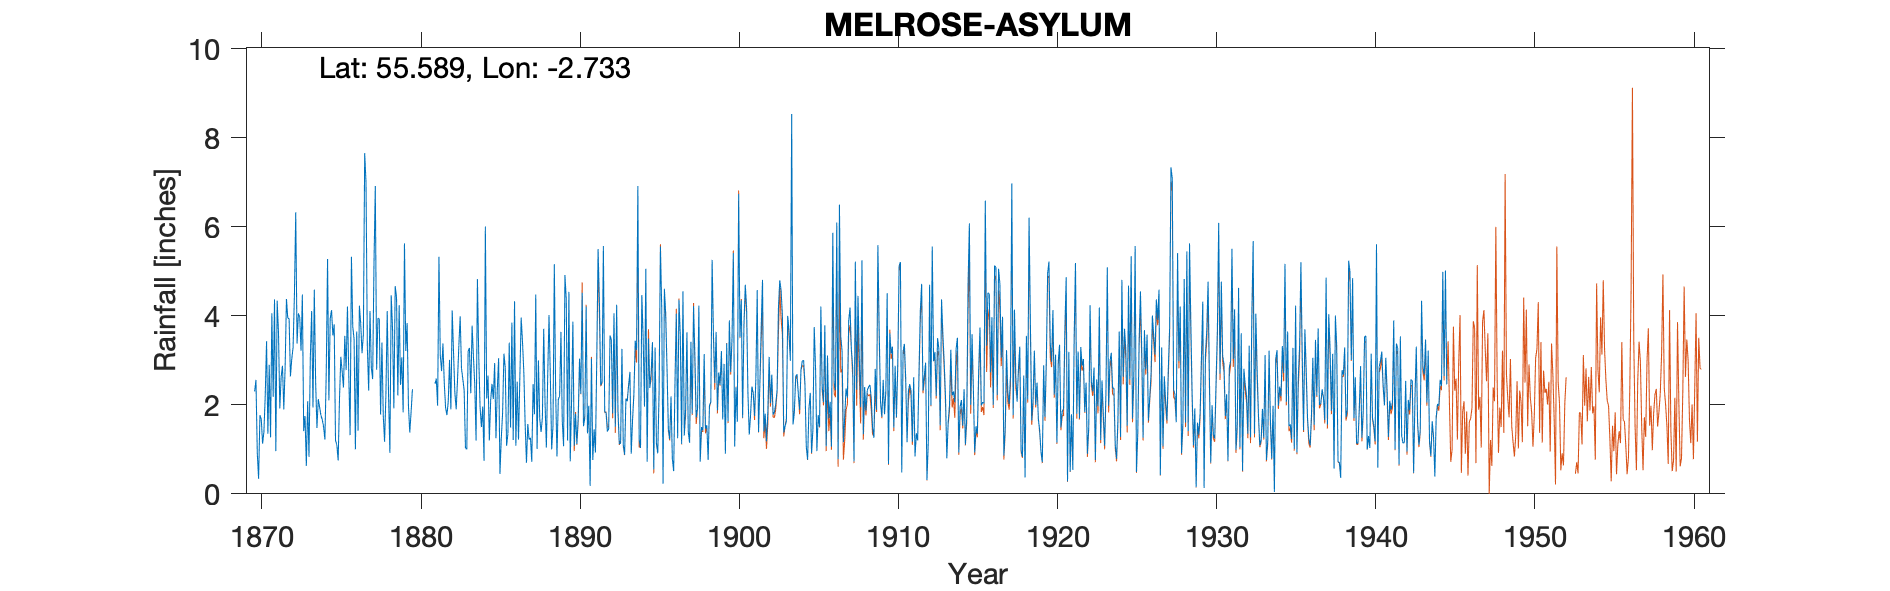

Values plotted in this chart, from the file beside it:
MELROSE ASYLUM - old gauge, , , , , , , , , , , , , , , , , , , , , , , 
Grid ref, NT539331, Long, -2.733, Lat, 55.59, Elevation, 480, ft, , , , , , , , , , , , , , , 
Station, 5055, , , , , , , , , , , , , , , , , , , , , , 
, 1870, 1871, 1872, 1873, 1874, 1875, 1876, 1877, 1878, 1879, 1880, 1881, 1882, 1883, 1884, 1885, 1886, 1887, 1888, 1889, 1890, 1891, 1892
January, 2.3, 1.27, 4.38, 4.48, 2.13, 3.81, 1.32, 6.99, 3.4, 2.21, , , 1.94, 2.82, 4.83, 2.13, 3.4, 1.57, 1.39, 0.84, 3.87, 1.98, 1.84
February, 2.56, 4.06, 3.95, 1.41, 1.95, 1.2, 5.33, 3.31, 1.77, 4.24, , , 1.77, 2.58, 3.1, 2.94, 1.49, 0.7, 1.71, 2.12, 1.08, 0.18, 1.83
March, 0.93, 2.18, 3.94, 1.75, 1.76, 1.1, 3.76, 2.32, 1.17, 2.45, , , 2.07, 2.33, 1.96, 1.25, 3.85, 1.57, 3.71, 2.2, 1.8, 3.04, 1.4
April, 0.34, 4.37, 2.64, 0.63, 1.67, 0.75, 3.48, 4.11, 2.22, 3.07, , , 3.01, 1.03, 1.5, 2.35, 1.21, 1.22, 2.05, 3.64, 1.12, 0.76, 1.46
May, 1.77, 0.96, 3.03, 2.08, 1.51, 2.14, 1, 2.84, 4.11, 1.83, , 2.47, 1.9, 1, 1.96, 3.05, 4.33, 1.26, 1.04, 1.63, 1.71, 1.45, 3.56
June, 1.68, 4.34, 3.29, 0.83, 1.22, 3.08, 3.65, 2.58, 2.21, 5.63, , 2.59, 4.12, 3.21, 0.74, 0.45, 1.08, 0.72, 2.63, 1.07, 3.04, 0.93, 3.46
July, 1.13, 3.62, 4.46, 3.05, 2.72, 2.76, 1.42, 5.14, 0.92, 3.21, , 1.98, 3.17, 3.28, 6.01, 1.25, 2.52, 2.47, 4.02, 4.92, 2.25, 3.02, 1.81
August, 1.39, 1.92, 6.33, 4.11, 5.28, 2.39, 4.23, 6.92, 4.46, 3.84, , 5.33, 2.27, 2.26, 2.14, 1.82, 1.22, 1.79, 2.64, 4.37, 4.52, 5.5, 4.06
September, 2.21, 2.63, 3.38, 1.94, 2.1, 3.55, 3.83, 2.79, 3.72, 1.98, , 3.11, 1.9, 3.78, 2.66, 3.15, 2.61, 4.48, 1, 1.2, 1.52, 4.32, 1.51
October, 3.43, 2.88, 4.06, 4.59, 3.94, 2.78, 3.16, 3.95, 1.92, 1.38, , 2.76, 2.56, 3.09, 1.2, 2.83, 3.96, 1.01, 1.53, 4.54, 1.71, 2.44, 4.25
November, 1.35, 1.9, 3.97, 2.52, 4.13, 4.21, 3.58, 3.93, 4.67, 1.84, , 3.38, 3.33, 2.46, 2.1, 1.08, 3.42, 3, 5.16, 0.73, 4.21, 2.52, 1.89
December, 2.9, 2.83, 3.22, 1.48, 3.56, 2.68, 7.66, 1.78, 4.42, 2.35, , 2.51, 3.99, 1.2, 2.47, 1.35, 2.74, 1.7, 2.3, 2.08, 1.36, 5.57, 1.12
Total, 21.99, 32.96, 46.65, 28.87, 31.97, 30.45, 42.42, 46.66, 34.99, 34.03, , , 32.03, 29.04, 30.67, 23.65, 31.83, 21.49, 29.18, 29.34, 28.19, 31.71, 28.19
TYRain_1870-1879_11_pt1-page-064.csv, , , , , , , , , , , , , , , , , , , , , , , 
TYRain_1880-1889_14_pt1-page-068.csv, , , , , , , , , , , , , , , , , , , , , , , 
TYRain_1890-1899_23_pt1-page-065.csv, , , , , , , , , , , , , , , , , , , , , , , 
TYRain_1900-1909_27_pt1-page-088.csv, , , , , , , , , , , , , , , , , , , , , , , 
TYRain_1910-1919_25_pt1-page-162.csv, , , , , , , , , , , , , , , , , , , , , , , 
TYRain_1920-1930_29_pt1-page-110.csv, , , , , , , , , , , , , , , , , , , , , , , 
TYRain_1931-1940_23_pt1-page-311.csv, , , , , , , , , , , , , , , , , , , , , , , 
TYRain_1941-1950_28_pt1-page-126.csv, , , , , , , , , , , , , , , , , , , , , , , 
